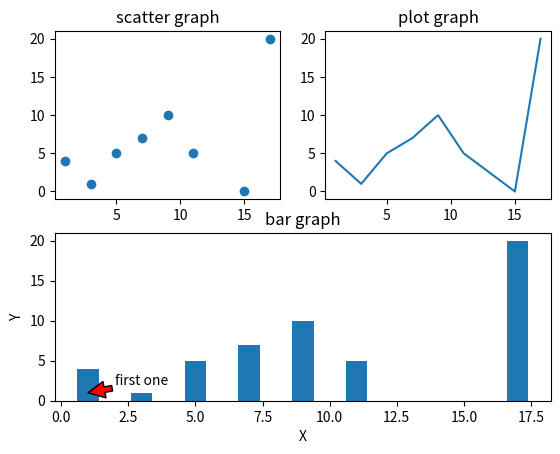

The script that saved this image:
import matplotlib.pyplot as plt
fig = plt.figure()
x = [1, 3, 5, 7, 9, 11, 15, 17]
y = [4, 1, 5, 7, 10, 5, 0, 20]
ax1 = fig.add_subplot(2, 2, 1)
ax2 = fig.add_subplot(2, 2, 2)
ax3 = fig.add_subplot(2, 1, 2)
ax1.scatter(x, y)
ax1.set_title('scatter graph')
ax2.plot(x, y)
ax2.set_title('plot graph')
ax3.bar(x, y)
ax3.set_title('bar graph')
ax3.set_xlabel('X')
ax3.set_ylabel('Y')
ax3.annotate('first one', xy=(1, 1), xytext=(
    2, 2), arrowprops=dict(facecolor='r'))
plt.show()

# 子图
